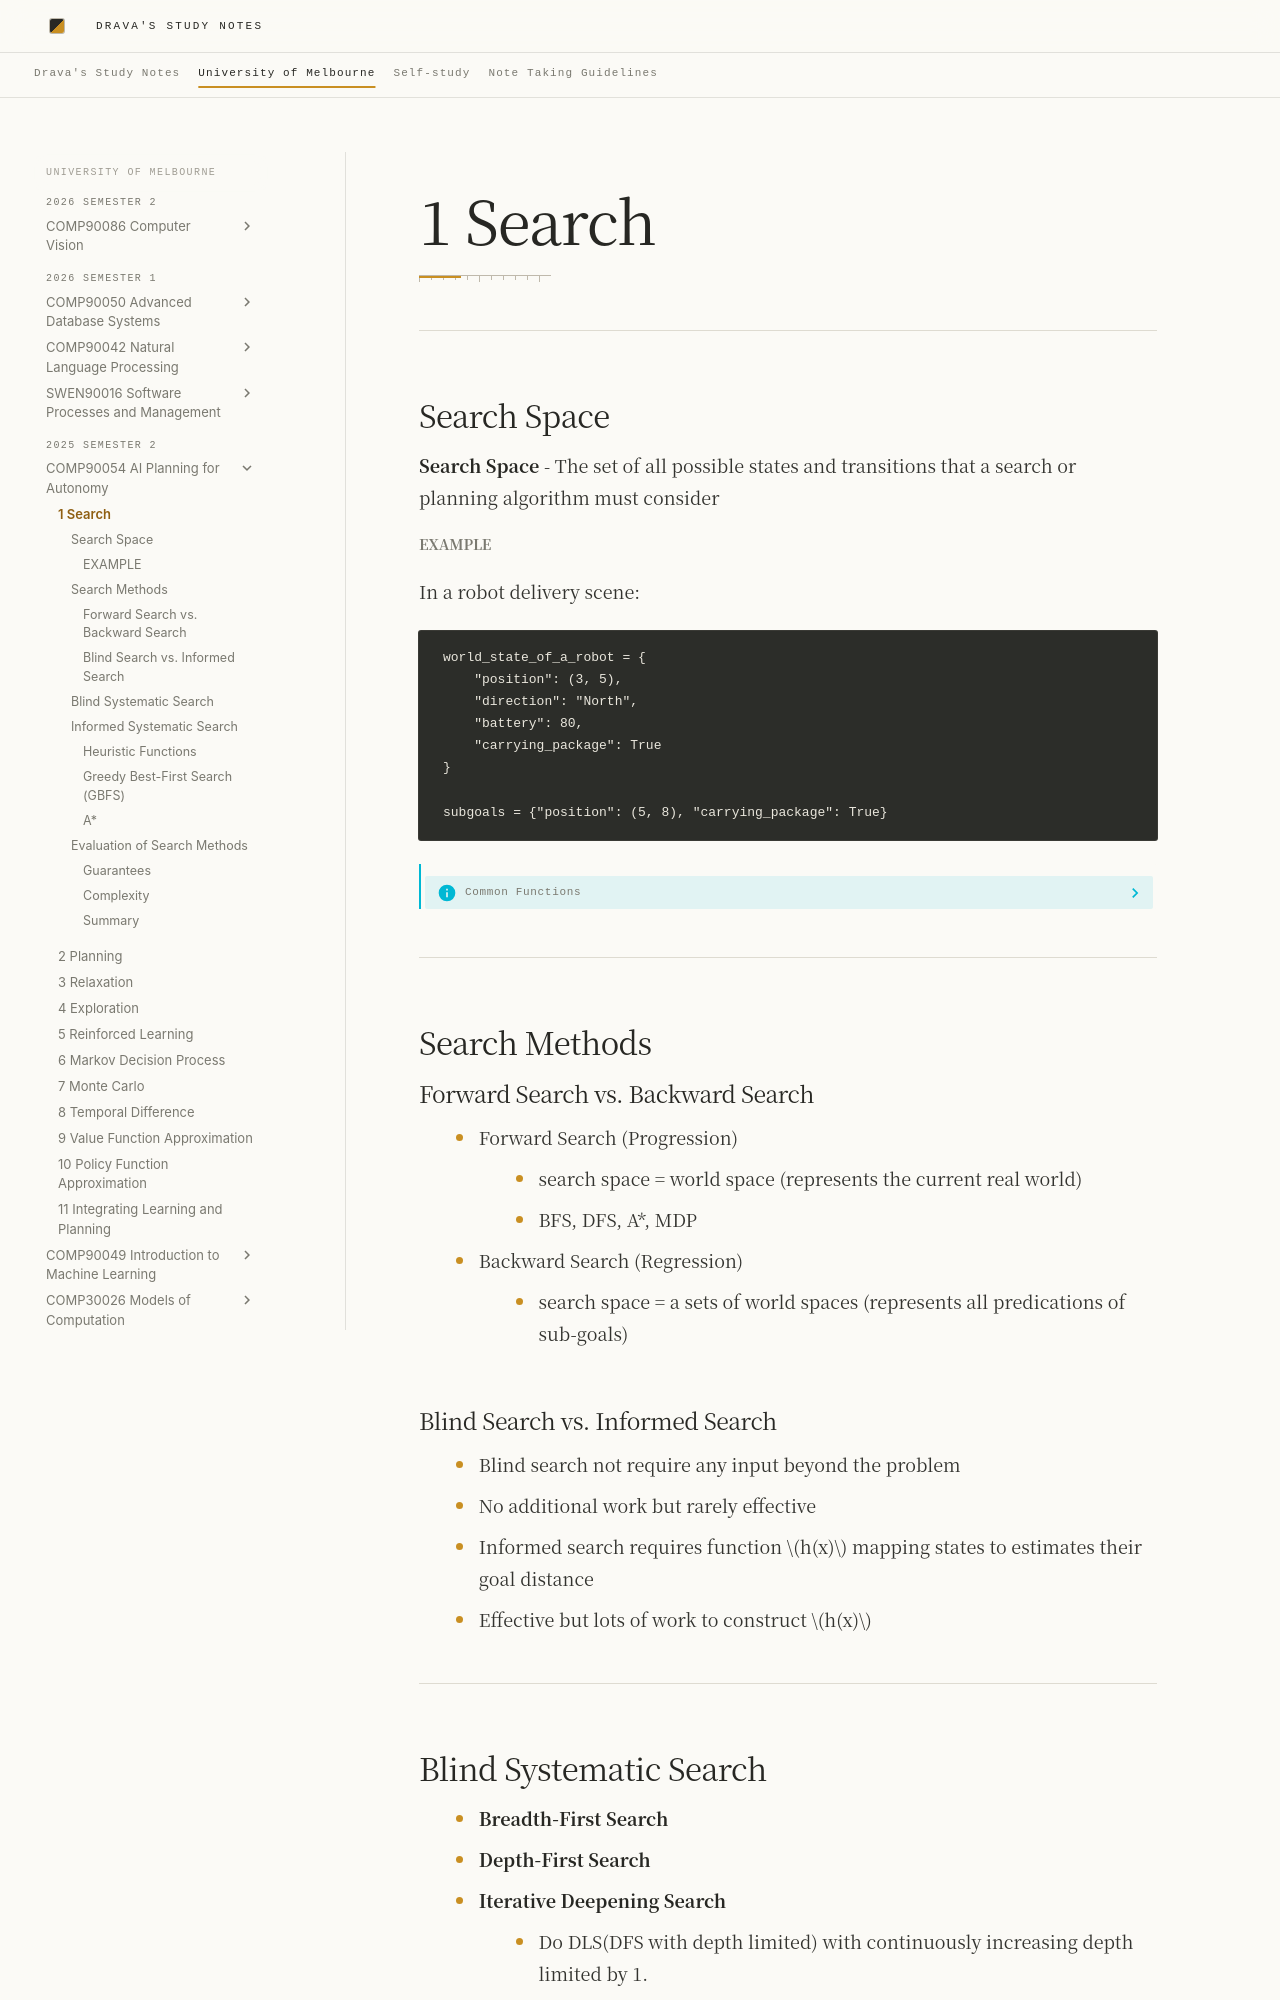

repository: DravaMmonk/study-notes · page: Unimelb/25S2/AIP/01-Search.html · generator: mkdocs

# 1 Search
---
## Search Space

**Search Space** - The set of all possible states and transitions that a search or planning algorithm must consider

###### EXAMPLE

In a robot delivery scene:

```
world_state_of_a_robot = {
    "position": (3, 5),
    "direction": "North",
    "battery": 80,
    "carrying_package": True
}

subgoals = {"position": (5, 8), "carrying_package": True}
```

> [!info]- Common Functions
> Search states:
> 
> - $\mathrm{is}\_\mathrm{start}(s)$ return if the state is the start state of the search space
> - $\mathrm{is}\_\mathrm{target}(s)$ mark if the state is the goal state of the search space
> - $\mathrm{succ}(s)$ return a list of successors/next states of $s$
> 
> Search nodes: 
> 
> - $\mathrm{state}(\sigma)$
> - $\mathrm{parent}(\sigma)$ where $\sigma$ was reached
> - $\mathrm{action}(\sigma)$ leads from $\mathrm{state}(\mathrm{parent}(\sigma))$ to $\mathrm{state}(\sigma)$
> - $g(\sigma)$ denotes cost of path from the **root** to $\sigma$
> - The **root**’s $\mathrm{parent}(\cdot)$ and $\mathrm{action}(\cdot)$ are undefined

---
## Search Methods

### Forward Search vs. Backward Search
- Forward Search (Progression)
	- search space = world space (represents the current real world)
	- BFS, DFS, A*, MDP
- Backward Search (Regression)
	- search space = a sets of world spaces (represents all predications of sub-goals)

### Blind Search vs. Informed Search
- Blind search not require any input beyond the problem
- No additional work but rarely effective
- Informed search requires function $h(x)$ mapping states to estimates their goal distance
- Effective but lots of work to construct $h(x)$

---
## Blind Systematic Search

- **Breadth-First Search**
- **Depth-First Search**
- **Iterative Deepening Search**
	- Do DLS(DFS with depth limited) with continuously increasing depth limited by 1.

> [!info]- Properties
> 
> - *Completeness* 100%✅ 
> - Really *poor efficient* when scale up☹

---
## Informed Systematic Search
